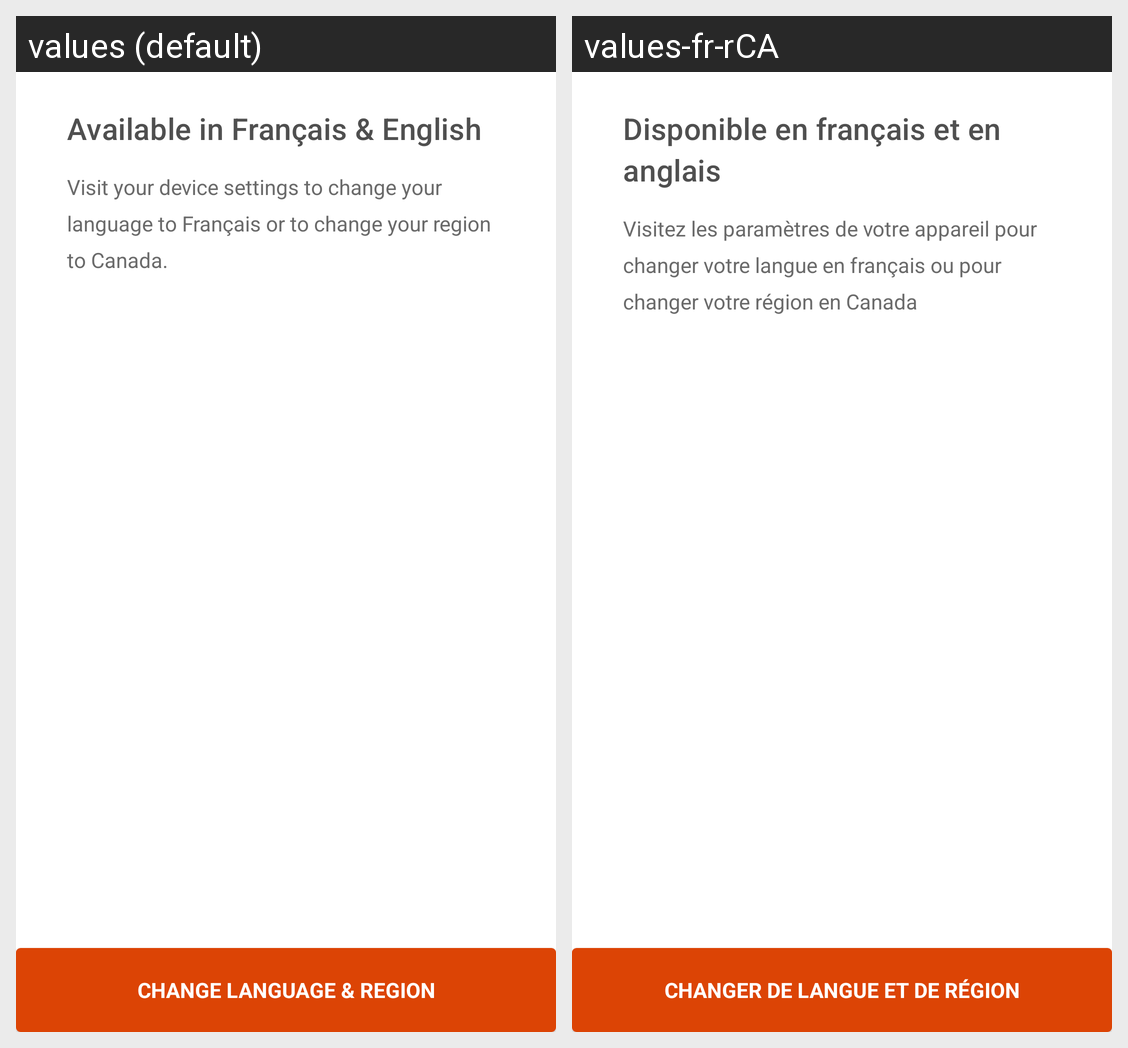

Here is an Android app screen in its default locale and in the app's own translations. Write out the translated-string differences for the strings that appear on this screen.
Android screen res/layout/fragment_language_and_region.xml rendered under 2 locales, left to right: values (default), values-fr-rCA. Device: Nexus 5 (rendered at 1080×1920; each locale shown at half size, 540×960, under a caption strip naming it); theme MaterialAppTheme.
Strings drawn on this screen, with the default value and each locale's value (text and hints the layout hard-codes, and strings that could not be matched under every locale, appear in the picture but are not listed):

available_in_francais_and_english
  values: Available in Français & English
  values-fr-rCA: Disponible en français et en anglais

visit_device_settings_to_change_lang
  values: Visit your device settings to change your language to Français or to change your region to Canada.
  values-fr-rCA: Visitez les paramètres de votre appareil pour changer votre langue en français ou pour changer votre région en Canada

change_language_and_region
  values: Change Language & Region
  values-fr-rCA: Changer de langue et de région
